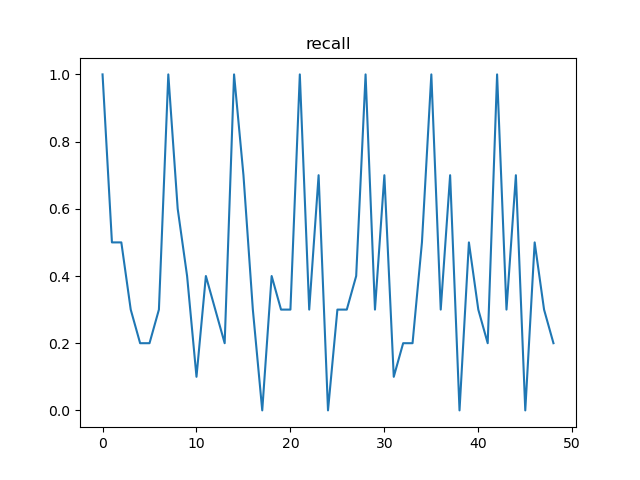

The file beside this chart, header and first rows:
, t, recall, n
0, 12, 1.0, 50
1, 24, 0.5, 26
2, 36, 0.5, 24
3, 48, 0.3, 13
4, 60, 0.2, 12
5, 72, 0.2, 13
6, 84, 0.3, 12
7, 96, 1.0, 50
8, 108, 0.6, 24
9, 120, 0.4, 26
10, 132, 0.1, 13
11, 144, 0.4, 12
12, 156, 0.3, 13
13, 168, 0.2, 12
14, 180, 1.0, 50
15, 192, 0.7, 25
16, 204, 0.3, 25
17, 216, 0.0, 13
18, 228, 0.4, 13
19, 240, 0.3, 12
20, 252, 0.3, 12
21, 264, 1.0, 50
22, 276, 0.3, 25
23, 288, 0.7, 25
24, 300, 0.0, 13
25, 312, 0.3, 13
26, 324, 0.3, 12
27, 336, 0.4, 12
28, 348, 1.0, 50
29, 360, 0.3, 25
30, 372, 0.7, 25
31, 384, 0.1, 13
32, 396, 0.2, 13
33, 408, 0.2, 12
34, 420, 0.5, 12
35, 432, 1.0, 50
36, 444, 0.3, 25
37, 456, 0.7, 25
38, 468, 0.0, 13
39, 480, 0.5, 12
40, 492, 0.3, 12
41, 504, 0.2, 13
42, 516, 1.0, 50
43, 528, 0.3, 25
44, 540, 0.7, 25
45, 552, 0.0, 13
46, 564, 0.5, 12
47, 576, 0.3, 12
48, 588, 0.2, 13
